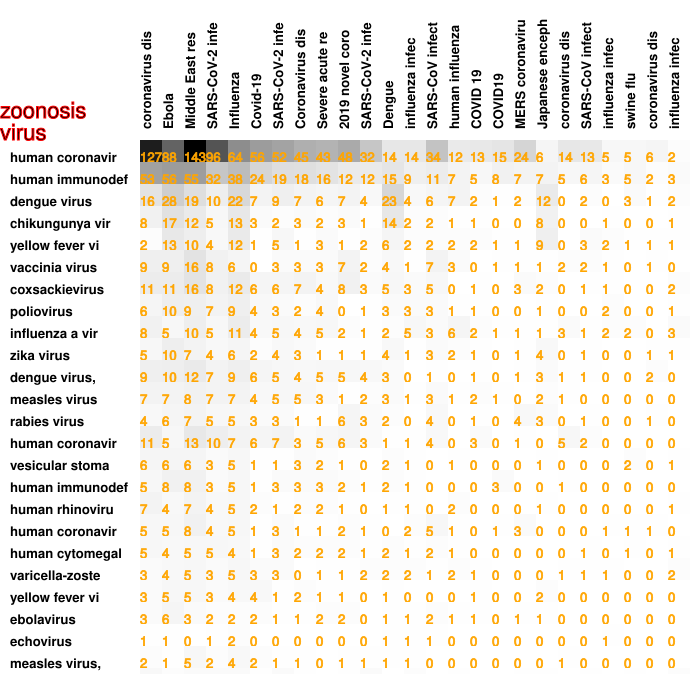

The table this chart was drawn from, first rows:
127, 88, 143, 96, 64, 56, 52, 45, 43, 48, 32, 14, 14, 34, 12, 13, 15, 24, 6, 14, 13, 5, 5, 6
53, 56, 55, 32, 38, 24, 19, 18, 16, 12, 12, 15, 9, 11, 7, 5, 8, 7, 7, 5, 6, 3, 5, 2
16, 28, 19, 10, 22, 7, 9, 7, 6, 7, 4, 23, 4, 6, 7, 2, 1, 2, 12, 0, 2, 0, 3, 1
8, 17, 12, 5, 13, 3, 2, 3, 2, 3, 1, 14, 2, 2, 1, 1, 0, 0, 8, 0, 0, 1, 0, 0
2, 13, 10, 4, 12, 1, 5, 1, 3, 1, 2, 6, 2, 2, 2, 2, 1, 1, 9, 0, 3, 2, 1, 1
9, 9, 16, 8, 6, 0, 3, 3, 3, 7, 2, 4, 1, 7, 3, 0, 1, 1, 1, 2, 2, 1, 0, 1
11, 11, 16, 8, 12, 6, 6, 7, 4, 8, 3, 5, 3, 5, 0, 1, 0, 3, 2, 0, 1, 1, 0, 0
6, 10, 9, 7, 9, 4, 3, 2, 4, 0, 1, 3, 3, 3, 1, 1, 0, 0, 1, 0, 0, 2, 0, 0
8, 5, 10, 5, 11, 4, 5, 4, 5, 2, 1, 2, 5, 3, 6, 2, 1, 1, 1, 3, 1, 2, 2, 0
5, 10, 7, 4, 6, 2, 4, 3, 1, 1, 1, 4, 1, 3, 2, 1, 0, 1, 4, 0, 1, 0, 0, 1
9, 10, 12, 7, 9, 6, 5, 4, 5, 5, 4, 3, 0, 1, 0, 1, 0, 1, 3, 1, 1, 0, 0, 2
7, 7, 8, 7, 7, 4, 5, 5, 3, 1, 2, 3, 1, 3, 1, 2, 1, 0, 2, 1, 0, 0, 0, 0
4, 6, 7, 5, 5, 3, 3, 1, 1, 6, 3, 2, 0, 4, 0, 1, 0, 4, 3, 0, 1, 0, 0, 1
11, 5, 13, 10, 7, 6, 7, 3, 5, 6, 3, 1, 1, 4, 0, 3, 0, 1, 0, 5, 2, 0, 0, 0
6, 6, 6, 3, 5, 1, 1, 3, 2, 1, 0, 2, 1, 0, 1, 0, 0, 0, 1, 0, 0, 0, 2, 0
5, 8, 8, 3, 5, 1, 3, 3, 3, 2, 1, 2, 1, 0, 0, 0, 3, 0, 0, 1, 0, 0, 0, 0
7, 4, 7, 4, 5, 2, 1, 2, 2, 1, 0, 1, 1, 0, 2, 0, 0, 0, 1, 0, 0, 0, 0, 0
5, 5, 8, 4, 5, 1, 3, 1, 1, 2, 1, 0, 2, 5, 1, 0, 1, 3, 0, 0, 0, 1, 1, 1
5, 4, 5, 5, 4, 1, 3, 2, 2, 2, 1, 2, 1, 2, 1, 0, 0, 0, 0, 0, 1, 0, 1, 0
3, 4, 5, 3, 5, 3, 3, 0, 1, 1, 2, 2, 2, 1, 2, 1, 0, 0, 0, 1, 1, 1, 0, 0
3, 5, 5, 3, 4, 4, 1, 2, 1, 1, 0, 1, 0, 0, 0, 1, 0, 0, 2, 0, 0, 0, 0, 0
3, 6, 3, 2, 2, 2, 1, 1, 2, 2, 0, 1, 1, 2, 1, 1, 0, 1, 1, 0, 0, 0, 0, 0
1, 1, 0, 1, 2, 0, 0, 0, 0, 0, 0, 1, 1, 1, 0, 0, 0, 0, 0, 0, 0, 1, 0, 0
2, 1, 5, 2, 4, 2, 1, 1, 0, 1, 1, 1, 1, 0, 0, 0, 0, 0, 0, 1, 0, 0, 0, 0
4, 2, 3, 3, 3, 1, 3, 1, 0, 1, 3, 0, 2, 0, 1, 0, 0, 1, 1, 0, 1, 0, 1, 0
